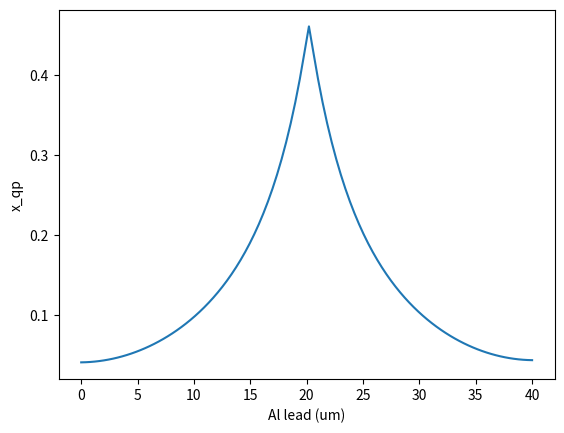

Write the Python code that produced this figure.
#!/usr/bin/env python3
# -*- coding: utf-8 -*-
"""
Created on Tue Jul  6 13:00:25 2021

@author: robertmcdermott

Modified:
2022Jan
Chuanhong Liu

For recombination photon emission

Step:
1. Inject
2. Recombine
3. Diffuse

Ignore the scattering process, only energy at the gap,
"""

from pylab import plot, xlabel, ylabel, show
import matplotlib.pyplot as plt
import numpy as np
from scipy.sparse import diags
import cmath

Delta = 1  # energy gap
L = 40  # length in microns
# L = 4  # length in microns
tau0 = 400  # e-p coupling time, units of ns
Dn = 6e-2  # units of um^2/ns -- want to use 6 here for aluminum

nx = 100  # points in space grid
ne = 1  # points in energy grid
nt = 10000# time steps

s = 1e-3  # sets time step; units of tau0 -- try 1e-4
dt = s * tau0
Gamma = 1e-3  # Dynes broadening

# spatial stuff
x = np.linspace(0, L, nx)
dx = x[1] - x[0]

# energy stuff
## IF NEED HIGHER RESOLUTION AT GAP, LOG SPACING FROM DELTA
de = 1.0 / ne  # energy increment in units of Delta = 1
e = np.asarray([1.05])
broadened = complex(0, -Gamma)
Dynes = e + broadened
# rho = e/np.sqrt(e**2-Delta**2)
rho = Dynes / np.sqrt(Dynes ** 2 - Delta ** 2)
rho = rho.real

# generate the diffusion matrix
Dmat = diags([1, -2, 1], [-1, 0, 1], shape=(nx, nx)).toarray()
if 1:   # QPs confinement, without this ,there will be leakage from the bonds to Nb
    Dmat[0, 0] = -1
    Dmat[nx - 1, nx - 1] = -1

def diffuse(n, D, dx, dt):
    dn = D * dt / (dx ** 2) * np.matmul(Dmat, n)
    n = n + dn
    return n

def recombine(n, inj, dt, dx, i, j):
    n.shape = (len(n), 1)
    Gamma_rec = 1.0/(tau0)   # recombination rate, use the same rate as e-phonon coupling rate
    # Gamma_rec = 1.0/(100)   # recombination rate
    # absolute number of QPs to density conversion
    Vol = dx * 1.6 * 0.1    # Volume per segment    um^3
    n_cp = 4.0e6    # cooper pair density um^(-3)
    N_cp = n_cp*Vol   # cooper pair number per unit length
    x_qp = n/(1.0*N_cp)   # normalized QP density per unit length
    recombined = Gamma_rec*dt*x_qp*x_qp   # elementwise multiply
    x_qp = x_qp - recombined
    n = x_qp * N_cp
    n_rec = recombined * N_cp
    n = n + inj
    n.shape = (1, len(n))
    return n, n_rec, x_qp

# injection
E = 1.602*10**(-19) # elementary charge
Rn = 33.0e3   # resistance Ohm
# Vb = 1.45e-3  # bias voltage Volt
Vb = 2.0e-3  # bias voltage Volt
Delta_0 = 190*E*1e-6    # energy gap
G_inj = 0.57*(Vb**2/Rn)*(1/Delta_0)
G_inj_dt = G_inj*dt*1e-9    # injection QP number per time step
# print('G_inj_dt=', G_inj_dt)

delta_inj = np.zeros(ne)
delta_inj.shape = (ne, 1)
delta_inj[0] = G_inj_dt

# used in case there is no injection
noinj = np.zeros(ne)
noinj.shape = (ne, 1)

# evolve in time
n = np.zeros((nx, ne))
x_qp = np.zeros((nx, ne))
n_rec = np.zeros((nx, ne))
for i in range(nt):
    for j in range(nx): # spatial step
        if j == nx // 2:    # only injection at the center
            inj = delta_inj
        else:
            inj = noinj
        n[j], n_rec[j], x_qp[j] \
            = recombine(n[j], inj, dt, dx, i, j)

    D = Dn * np.sqrt(1 - (Delta / e[0]) ** 2)
    n = diffuse(n, D, dx, dt)

    photon_emitted = np.sum(n_rec) / 2.0

    if i % 5000 == 0:
        print('i=', i)
        # print('n_rec=', n_rec)
        print('photon_emitted=', photon_emitted)
        # print('np.sum(n)-sum_temp=', np.sum(n)-sum_temp)
        # sum_temp = np.sum(n)

print('Vb=', Vb)
# plt.plot(x, n)
plt.plot(x, x_qp)
plt.xlabel('Al lead (um)')
plt.ylabel('x_qp')
plt.show()

# rec_emitted = np.array([[0.4, 8.81], [0.5, 16.1], [0.6, 25.9], [0.7, 38.0], [0.8, 52.6], [0.9, 69.5],
#                [1.0, 88.9], [1.1, 110], [1.2, 135], [1.3, 161], [1.4, 190], [1.5, 221], [1.6, 255],
#                [1.7, 290], [1.8, 329], [1.9, 369], [2.0, 412]])
#
# plt.plot(rec_emitted[:, 0], rec_emitted[:, 1], label='photon emitted')
# # plt.plot(rec_emitted[:, 0], 100*rec_emitted[:, 0]*rec_emitted[:, 0], label='square dependence')
# plt.plot(rec_emitted[:, 0], 100*rec_emitted[:, 0]**2.0, label='square dependence')
# plt.plot(rec_emitted[:, 0], 25*rec_emitted[:, 0]**4.0, label='quadratic dependence')
# plt.xlabel('Vb (mV)')
# plt.ylabel('Photon Emitted per unit time')
# plt.legend()
# plt.show()









